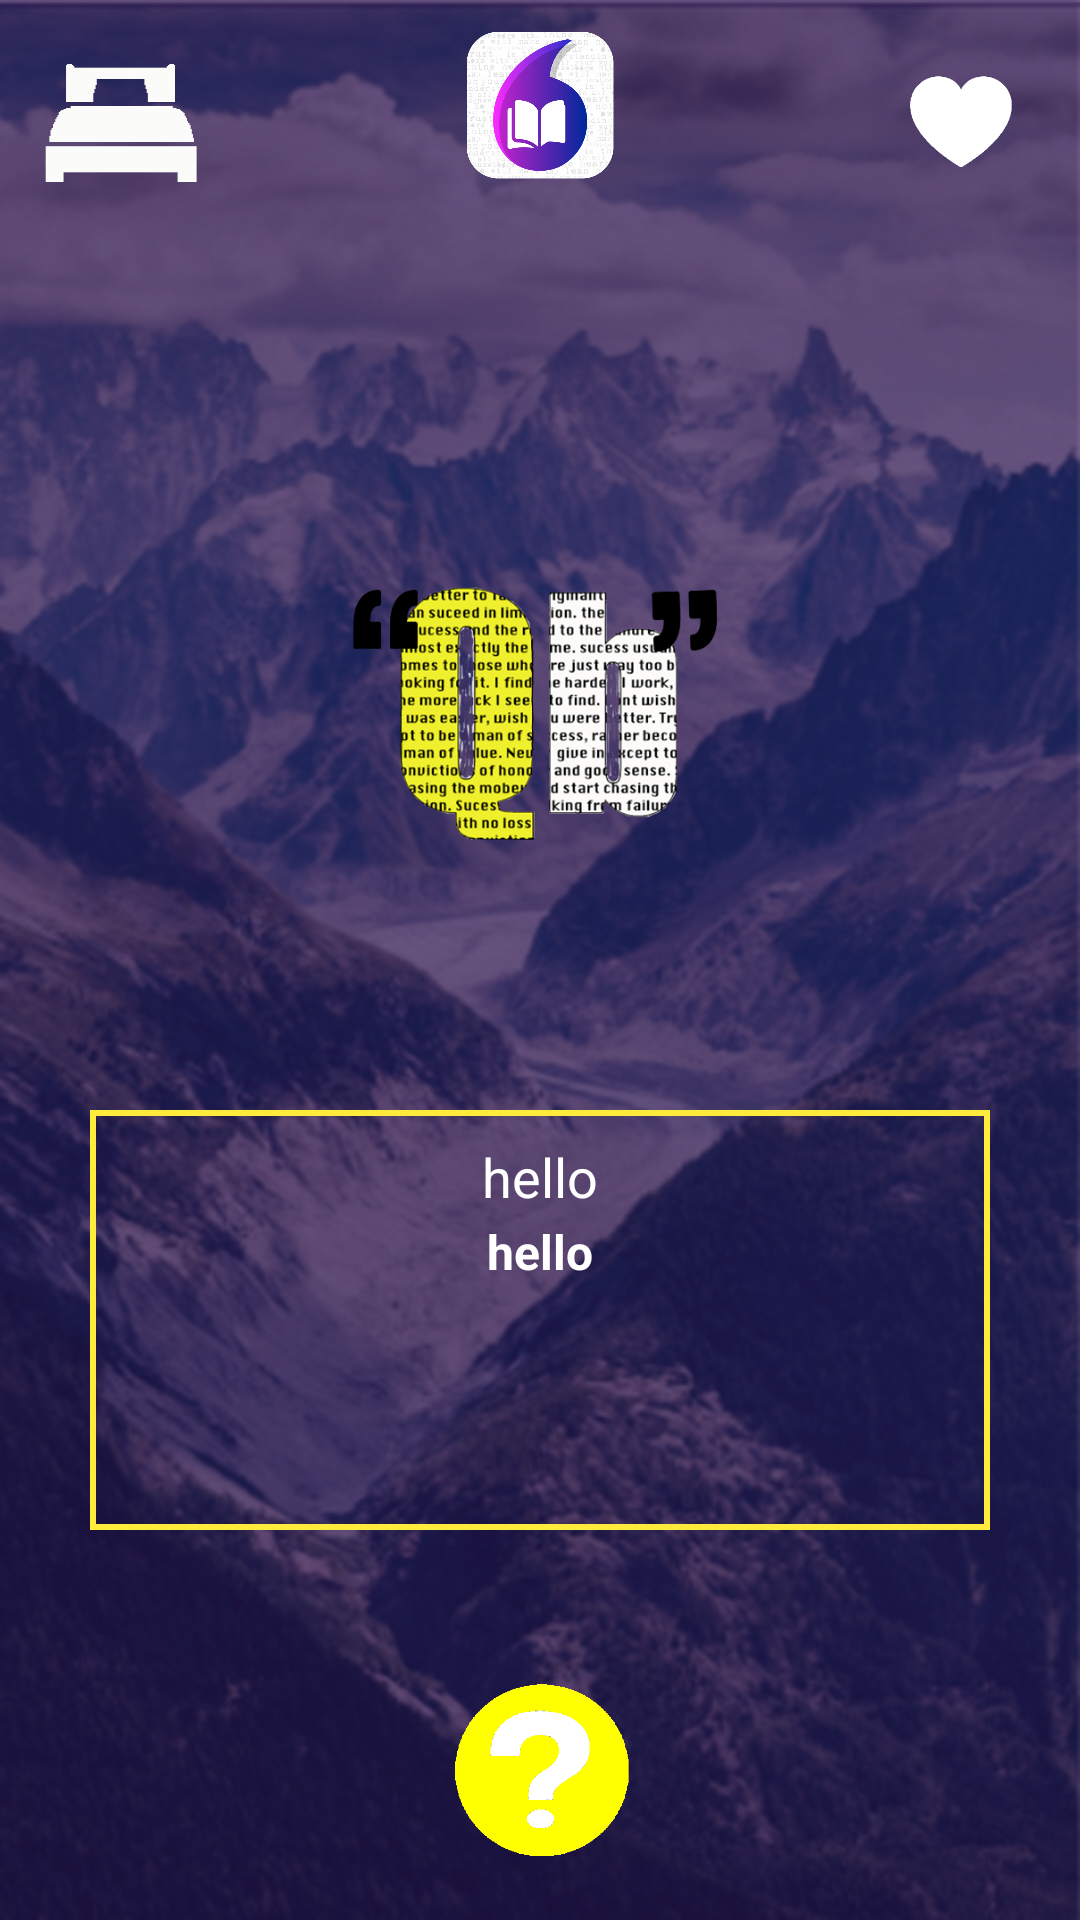

Write the Android layout XML for this screen, with the resource values it uses.
<!-- AndroidManifest.xml: application theme AppTheme -->
<!-- res/layout/activity_final.xml -->
<?xml version="1.0" encoding="utf-8"?>
<RelativeLayout xmlns:android="http://schemas.android.com/apk/res/android"
    xmlns:app="http://schemas.android.com/apk/res-auto"
    xmlns:tools="http://schemas.android.com/tools"
    android:layout_width="match_parent"
    android:layout_height="match_parent"
    android:background="@drawable/screen5_bg"
    tools:context=".FinalActivity">

    <ImageView
        android:id="@+id/ivTiming"
        android:layout_width="80dp"
        android:layout_height="80dp"
        android:src="@drawable/bedicon" />

    <ImageView
        android:id="@+id/ivInterest"
        android:layout_width="80dp"
        android:layout_height="80dp"
        android:layout_alignParentRight="true"
        app:srcCompat="@drawable/whiteheart" />

    <ImageView
        android:id="@+id/imageView5"
        android:layout_width="50dp"
        android:layout_height="50dp"
        android:layout_centerHorizontal="true"
        android:layout_marginTop="10dp"
        app:srcCompat="@drawable/icon" />

    <ImageView
        android:id="@+id/imageView6"
        android:layout_width="150dp"
        android:layout_height="150dp"
        android:layout_below="@+id/imageView5"
        android:layout_centerHorizontal="true"
        android:layout_marginTop="100dp"
        app:srcCompat="@drawable/quoteb" />


    <ImageView
        android:id="@+id/ivAbout"
        android:layout_width="80dp"
        android:layout_height="80dp"
        android:layout_alignParentBottom="true"
        android:layout_centerHorizontal="true"
        android:layout_marginBottom="10dp"
        app:srcCompat="@drawable/about_section_logo" />


    <RelativeLayout
        android:layout_width="match_parent"
        android:layout_height="wrap_content"
        android:layout_above="@+id/ivAbout"
        android:layout_below="@+id/imageView6"
        android:layout_marginLeft="30dp"
        android:layout_marginTop="60dp"
        android:layout_marginRight="30dp"
        android:layout_marginBottom="40dp"
        android:background="@drawable/border">

        <ScrollView
            android:layout_width="match_parent"
            android:layout_height="match_parent">

            <RelativeLayout
                android:layout_width="match_parent"
                android:layout_height="match_parent"
                android:gravity="center">

                <TextView
                    android:id="@+id/tvQuotes"
                    android:layout_width="match_parent"
                    android:layout_height="wrap_content"
                    android:layout_marginLeft="10dp"
                    android:layout_marginTop="10dp"
                    android:layout_marginRight="10dp"
                    android:gravity="center"
                    android:text="hello"
                    android:textColor="@color/colorAccent"
                    android:textSize="18sp" />

                <TextView
                    android:id="@+id/tvAuthor"
                    android:layout_width="match_parent"
                    android:layout_height="wrap_content"
                    android:layout_below="@+id/tvQuotes"
                    android:layout_margin="2dp"
                    android:layout_marginLeft="10dp"
                    android:layout_marginRight="10dp"
                    android:gravity="center"
                    android:text="hello"
                    android:textColor="@color/colorAccent"
                    android:textSize="@dimen/text_s"
                    android:textStyle="bold" />
            </RelativeLayout>

        </ScrollView>
    </RelativeLayout>

</RelativeLayout>
<!-- resources referenced by this layout -->
<resources>
  <color name="colorAccent">#FFFFFF</color>
  <dimen name="text_s">16sp</dimen>
  <!-- drawable about_section_logo: png bitmap (drawable, 17265 bytes) -->
  <!-- drawable bedicon: png bitmap (drawable, 37235 bytes) -->
  <!-- drawable border (drawable) -->
  <?xml version="1.0" encoding="utf-8"?>
  <shape xmlns:android="http://schemas.android.com/apk/res/android"
      android:shape="rectangle" >
      <stroke
          android:width="2dp"
          android:color="@color/colorYellow" />
  </shape>
  <!-- drawable icon: png bitmap (drawable, 105043 bytes) -->
  <!-- drawable quoteb: png bitmap (drawable, 154102 bytes) -->
  <!-- drawable screen5_bg: png bitmap (drawable, 385778 bytes) -->
  <!-- drawable whiteheart: png bitmap (drawable, 17977 bytes) -->
  <style name="AppTheme" parent="Theme.AppCompat.Light.NoActionBar">
          
          <item name="colorPrimary">@color/colorPrimary</item>
          <item name="colorPrimaryDark">@color/colorPrimaryDark</item>
          <item name="colorAccent">@color/colorBlue</item>
      </style>
  <color name="colorYellow">#FFEB3B</color>
  <color name="colorPrimary">#008577</color>
  <color name="colorPrimaryDark">#00574B</color>
  <color name="colorBlue">#0285EE</color>
</resources>
